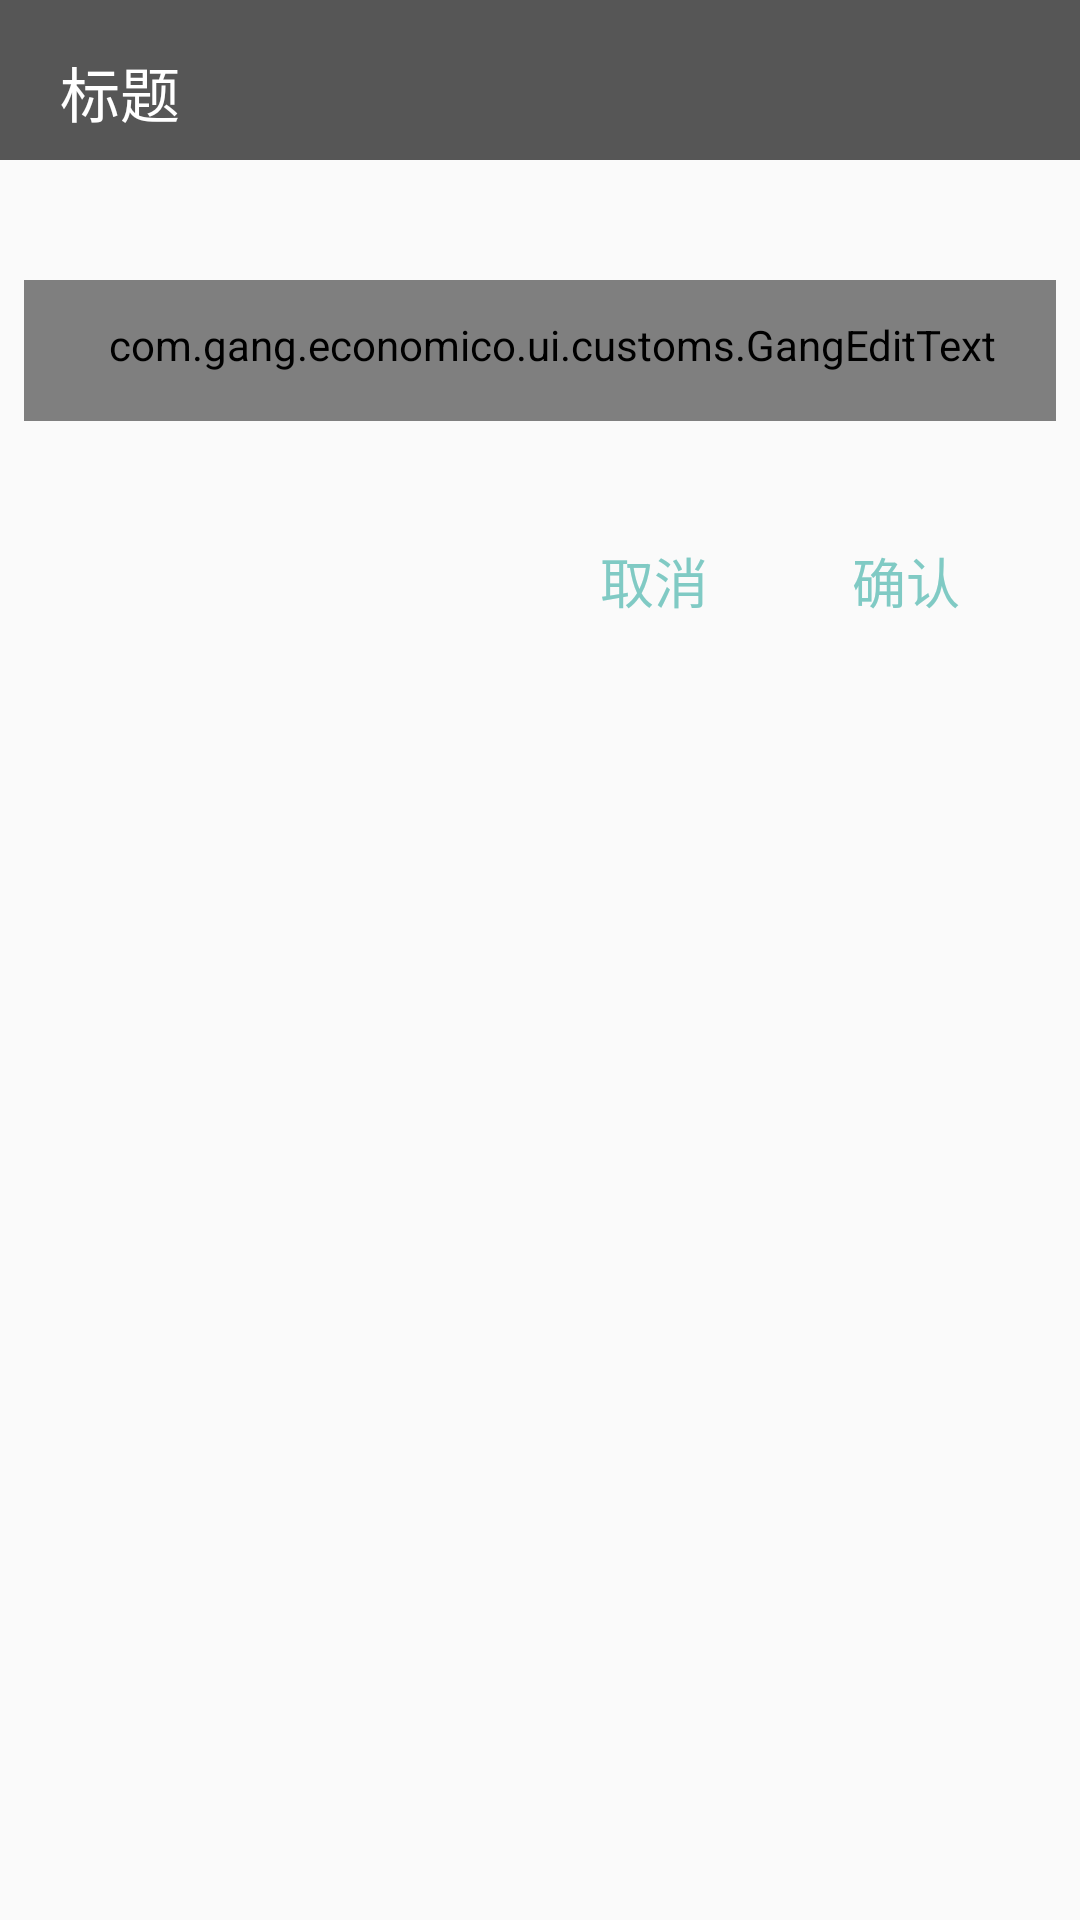

Write the Android layout XML for this screen, with the resource values it uses.
<!-- AndroidManifest.xml: application theme AppTheme -->
<!-- res/layout/layout_comment_dialog.xml -->
<?xml version="1.0" encoding="utf-8"?>
<LinearLayout xmlns:android="http://schemas.android.com/apk/res/android"
    xmlns:app="http://schemas.android.com/apk/res-auto"
    android:layout_width="match_parent"
    android:layout_height="wrap_content"
    android:orientation="vertical">

    <LinearLayout
        android:layout_width="match_parent"
        android:layout_height="wrap_content"
        android:orientation="horizontal"
        android:paddingTop="8dp"
        android:paddingBottom="8dp"
        android:background="@color/colorForHead"
        android:layout_marginBottom="32dp"
        android:layout_gravity="center_horizontal">

        <ImageView
            android:id="@+id/comment_dialog_icon"
            android:layout_gravity="center_vertical"
            android:layout_width="wrap_content"
            android:layout_height="wrap_content"
            android:src="@drawable/ic_comment"
            android:layout_margin="8dp" />

        <TextView
            android:id="@+id/comment_dialog_title"
            android:layout_width="wrap_content"
            android:layout_height="wrap_content"
            android:text="标题"
            android:gravity="center"
            android:layout_marginStart="4dp"
            android:layout_marginTop="8dp"
            android:layout_marginEnd="8dp"
            android:textColor="@color/color_text_amount_white"
            android:textSize="20sp"/>

    </LinearLayout>

    <com.gang.economico.ui.customs.GangEditText
        android:id="@+id/comment_dialog_input"
        android:layout_width="match_parent"
        android:layout_height="wrap_content"
        android:hint="@string/comment_write_something"
        android:textSize="18sp"
        android:paddingTop="12dp"
        android:paddingEnd="8dp"
        android:paddingBottom="16dp"
        android:paddingStart="16dp"
        app:underlineWidth="2dp"
        app:numTextSize="10sp"
        android:textColor="@color/color_text_amount_white"
        android:fontFamily="@font/roboto_regular_family"
        android:layout_margin="8dp"
        app:underlineNeeded="true"
        android:textColorHint="@color/color_text_main"
        app:underlineColorNormal="@color/color_text_main"
        app:underlineColorFocused="@color/colorSecondaryAccent"
        app:numTextColorNormal="@color/colorSecondaryAccent"
        app:numTextColorFilled="@color/edit_text_full_color"/>

    <androidx.constraintlayout.widget.ConstraintLayout
        android:layout_width="match_parent"
        android:layout_height="wrap_content"
        android:layout_marginTop="16dp"
        android:layout_marginStart="8dp"
        android:layout_marginEnd="8dp">

        <TextView
            android:id="@+id/dialog_cancel"
            android:layout_width="0dp"
            android:layout_height="wrap_content"
            android:layout_marginTop="16dp"
            android:layout_marginEnd="16dp"
            android:layout_marginBottom="16dp"
            android:layout_weight="1"
            android:background="@drawable/selector_comment_pressed"
            android:gravity="center"
            android:paddingBottom="8dp"
            android:paddingStart="16dp"
            android:paddingEnd="16dp"
            android:text="@string/comment_cancel"
            android:textColor="@color/colorSecondaryAccent"
            android:textSize="18sp"
            app:layout_constraintBottom_toBottomOf="parent"
            app:layout_constraintEnd_toStartOf="@+id/dialog_confirm"
            app:layout_constraintTop_toTopOf="parent" />

        <TextView
            android:id="@+id/dialog_confirm"
            android:layout_width="0dp"
            android:layout_height="wrap_content"
            android:layout_marginTop="16dp"
            android:layout_marginEnd="16dp"
            android:layout_marginBottom="16dp"
            android:layout_weight="1"
            android:background="@drawable/selector_comment_pressed"
            android:gravity="center"
            android:paddingBottom="8dp"
            android:paddingStart="16dp"
            android:paddingEnd="16dp"
            android:text="@string/comment_confirm"
            android:textColor="@color/colorSecondaryAccent"
            android:textSize="18sp"
            app:layout_constraintBottom_toBottomOf="parent"
            app:layout_constraintEnd_toEndOf="parent"
            app:layout_constraintTop_toTopOf="parent" />

    </androidx.constraintlayout.widget.ConstraintLayout>

</LinearLayout>
<!-- resources referenced by this layout -->
<resources>
  <color name="colorForHead">#565656</color>
  <color name="colorSecondaryAccent">#80CAC4</color>
  <color name="color_text_amount_white">#ffffff</color>
  <color name="color_text_main">#AFA8A8</color>
  <color name="edit_text_full_color">#EF0823</color>
  <string name="comment_cancel">取消</string>
  <string name="comment_confirm">确认</string>
  <string name="comment_write_something">写一些东西吧…</string>
  <style name="AppTheme" parent="Theme.AppCompat.Light.NoActionBar">
          
          <item name="colorPrimary">@color/colorPrimary</item>
          <item name="colorPrimaryDark">@color/colorPrimary</item>
          <item name="colorAccent">@color/colorAccent</item>
          <item name="android:windowActivityTransitions">true</item>
          
          <item name="android:windowIsTranslucent">true</item>
          <item name="android:windowContentTransitions">true</item>
      </style>
  <color name="colorPrimary">#33333d</color>
  <color name="colorAccent">#1EB980</color>
</resources>
